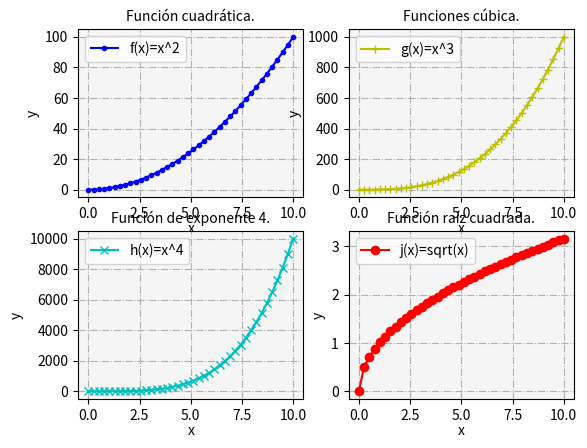

Write Python code to recreate this figure.
# Matplotlib [Python]
# Ejercicios de práctica

# [redacted]
# Version: 2.0

# IMPORTANTE: NO borrar los comentarios
# que aparecen en verde con el hashtag "#"

# Ejercicios de matplotlib
import numpy as np
import matplotlib.pyplot as plt


if __name__ == '__main__':
    print("Bienvenidos a otra clase de Inove con Python")
    print("Line Plot: Figura con múltiples gráficos")

    # NOTA: aproveche los ejemplos "line_plot" y "scatter_plot" de clase

    # Se desea graficar cuatro funciones en una misma figura
    # en cuatros gráficos (axes) distintos. Para el siguiente
    # intervalor de valores de "X":
    x = np.linspace(0, 10, 40)

    # Realizar tres gráficos que representen
    # y1 = x^2 (X al cuadrado)
    # y2 = x^3 (X al cubo)
    # y3 = x^4 (X a la cuarta)
    # y4 = raiz_cuadrada(X)

    # Implementación:
    y1 = x**2
    y2 = x**3
    y3 = x**4
    y4 = np.sqrt(x)

    # Alumnos: Esos cuatro gráficos deben estar colocados
    # en la diposición de 2 filas y 2 columna:
    # ------
    #  graf1 | graf2
    # ------
    #  graf3 | graf4
    # Utilizar add_subplot para lograr este efecto
    # de "2 filas" "2 columna" de gráficos

    # Se debe colocar en la leyenda la función que representa
    # cada gráfico

    # Cada gráfico realizarlo con un color distinto
    # a su elección

    # Colocar una grilla a elección

    # Crear acá su gráfico
    fig = plt.figure()
    ax1 = fig.add_subplot(2, 2, 1)
    ax2 = fig.add_subplot(2, 2, 2)
    ax3 = fig.add_subplot(2, 2, 3)
    ax4 = fig.add_subplot(2, 2, 4)

    ax1.plot(x, y1, color='b', marker='.', label='f(x)=x^2')
    ax1.set_facecolor('whitesmoke')
    ax1.set_title("Función cuadrática.", fontsize=10)
    ax1.set_ylabel("y")
    ax1.set_xlabel("x", labelpad=1)
    ax1.legend()
    ax1.grid(ls='dashdot')
    
    ax2.plot(x, y2, color='y', marker='+', label='g(x)=x^3')
    ax2.set_facecolor('whitesmoke')
    ax2.set_title("Funciones cúbica.", fontsize=10)
    ax2.set_ylabel("y")
    ax2.set_xlabel("x", labelpad=1)
    ax2.legend()
    ax2.grid(ls='dashdot')

    ax3.plot(x, y3, color='c', marker='x', label='h(x)=x^4')
    ax3.set_facecolor('whitesmoke')
    ax3.set_title("Función de exponente 4.", fontsize=10)
    ax3.set_ylabel("y")
    ax3.set_xlabel("x", labelpad=1)
    ax3.legend()
    ax3.grid(ls='dashdot')

    ax4.plot(x, y4, color='r', marker='o', label='j(x)=sqrt(x)')
    ax4.set_facecolor('whitesmoke')
    ax4.set_title("Función raíz cuadrada.", fontsize=10)
    ax4.set_ylabel("y")
    ax4.set_xlabel("x", labelpad=1)
    ax4.legend()
    ax4.grid(ls='dashdot')
    
    plt.show()

    print("terminamos")
